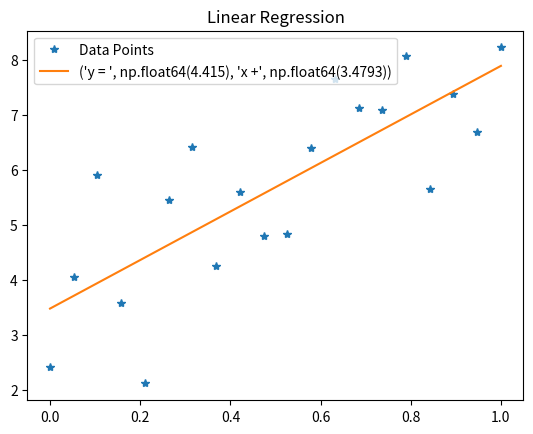

Write the Python code that produced this figure.
from matplotlib.pyplot import *
import numpy as np
import sympy as sym

# Generate random data with a linear trend.
x = np.linspace(0, 1, 20)
y = 3 + 5 * x + np.random.standard_normal([1, 20])

# Initialize variables for summation.
sumy, sumxy, sumx, sumxx = 0, 0, 0, 0

# Calculate sums for later use in linear regression.
for i in range(len(y[0])):
    sumy += y[0, i]
    sumx += x[i]
    sumxy += x[i] * y[0, i]
    sumxx += x[i] * x[i]

# Create a matrix for linear regression calculations.
mat = np.array([[np.shape(y)[1], sumx, sumy], [sumx, sumxx, sumxy]])

# Function to perform Gaussian elimination on a matrix.
def operaciones(matriz, shape):
    for i in range(len(matriz) - 1):
        for j in range(len(matriz) - 1):
            j = j + 1
            if (j + i) > shape[0] - 1:
                break
            else:
                if matriz[j + i, i] == 0:
                    a = np.copy(matriz[j + i])
                    if (j + i) < shape[0] - 1:
                        matriz[j + i] = matriz[j + i + 1]
                        matriz[j + i + 1] = a
                    pivot = matriz[j + i, i] / matriz[i, i]
                    matriz[j + i] = matriz[j + i] - pivot * matriz[i]
                elif matriz[i, i] == 0:
                    continue
                else:
                    pivot = matriz[j + i, i] / matriz[i, i]
                    matriz[j + i] = matriz[j + i] - pivot * matriz[i]
    return matriz

# Initialize a matrix for partial pivoting.
mat_p = np.zeros((4, 4))

# Function to perform Gaussian elimination on a matrix and return the result.
def gauss(matriz):
    shape = np.shape(matriz)
    Final_mat = operaciones(matriz, shape)
    return Final_mat[0]

# Perform Gaussian elimination on the matrix 'mat' to solve for the coefficients of the linear equation.
print(gauss(mat))

# Calculate the slope (m) and y-intercept (b) for the linear equation.
m = round(mat[1, 2] / mat[1, 1], 4)
b = round((mat[0, 2] - (m * mat[0, 1])) / mat[0, 0], 4)

# Create a formula string representing the linear equation.
formula = ('y = ', m, 'x +', b)

# Calculate the linear regression line.
f = m * x + b

# Plot the original data points and the linear regression line.
plot(x, y[0], '*', label='Data Points')
plot(x, f, linestyle="-", label=formula)
legend(loc="upper left")
title('Linear Regression')
